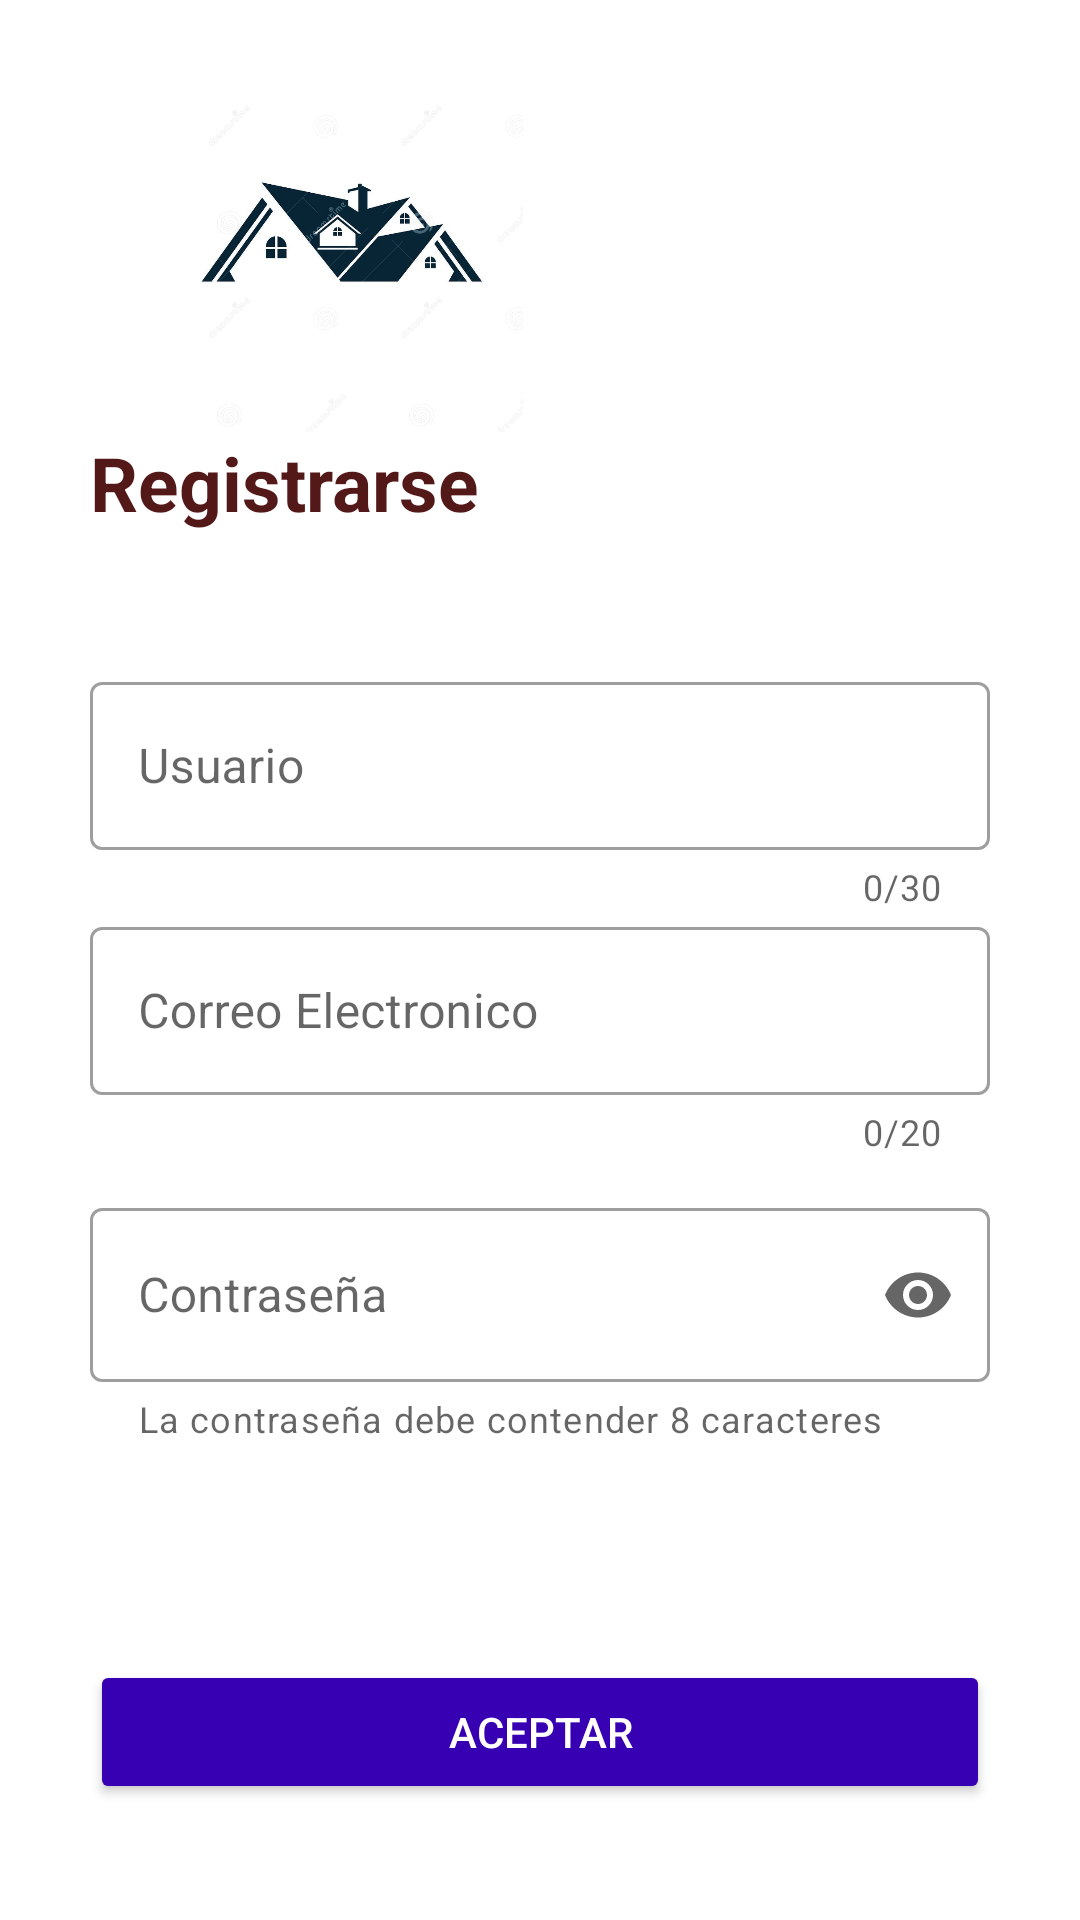

The Android layout XML behind this screen, and the referenced resources:
<!-- AndroidManifest.xml: application theme Theme.Proyecto_rentas -->
<!-- res/layout/activity_form.xml -->
<?xml version="1.0" encoding="utf-8"?>
<LinearLayout xmlns:android="http://schemas.android.com/apk/res/android"
    xmlns:tools="http://schemas.android.com/tools"
    android:layout_width="match_parent"
    android:layout_height="match_parent"
    xmlns:app="http://schemas.android.com/apk/res-auto"
    android:orientation="vertical"
    tools:context=".view.FormRegister"
    android:padding="30dp">

    <ImageView
        android:id="@+id/reverse"
        android:layout_width="167dp"
        android:layout_height="114dp"
        android:src="@drawable/splash"
        tools:ignore="MissingConstraints"
        tools:layout_editor_absoluteX="46dp"
        tools:layout_editor_absoluteY="31dp" />

    <TextView
        android:id="@+id/textView"
        android:layout_width="match_parent"
        android:layout_height="78dp"
        android:text="Registrarse"
        android:textAllCaps="false"
        android:textColor="@color/red"
        android:textSize="25dp"
        android:textStyle="bold"
        app:layout_constraintBottom_toBottomOf="parent"
        app:layout_constraintEnd_toEndOf="parent"
        app:layout_constraintHorizontal_bias="0.498"
        app:layout_constraintLeft_toLeftOf="parent"
        app:layout_constraintRight_toRightOf="parent"
        app:layout_constraintStart_toStartOf="parent"
        app:layout_constraintTop_toTopOf="parent"
        app:layout_constraintVertical_bias="0.07" />

    <com.google.android.material.textfield.TextInputLayout

        style="@style/Widget.MaterialComponents.TextInputLayout.OutlinedBox"
        android:layout_width="match_parent"
        android:layout_height="wrap_content"
        android:hint="Usuario"
        android:textColor="@color/letra"
        app:counterEnabled="true"
        app:counterMaxLength="30">


        <com.google.android.material.textfield.TextInputEditText

            android:layout_width="match_parent"
            android:layout_height="56dp"
            android:inputType="textPersonName" />


    </com.google.android.material.textfield.TextInputLayout>

    <com.google.android.material.textfield.TextInputLayout

        style="@style/Widget.MaterialComponents.TextInputLayout.OutlinedBox"
        android:layout_width="match_parent"
        android:layout_height="wrap_content"
        android:hint="Correo Electronico"
        android:textColor="@color/letra"

        app:counterEnabled="true"
        app:counterMaxLength="20">


        <com.google.android.material.textfield.TextInputEditText

            android:layout_width="match_parent"
            android:layout_height="56dp"
            android:inputType="textEmailAddress" />


    </com.google.android.material.textfield.TextInputLayout>

    <com.google.android.material.textfield.TextInputLayout

        style="@style/Widget.MaterialComponents.TextInputLayout.OutlinedBox"
        android:layout_width="match_parent"
        android:layout_height="136dp"
        android:layout_marginTop="12dp"
        android:hint="Contraseña"
        android:textColor="@color/letra"
        app:endIconMode="password_toggle"
        app:helperText="La contraseña debe contender 8 caracteres">


        <com.google.android.material.textfield.TextInputEditText

            android:layout_width="match_parent"
            android:layout_height="58dp"
            android:inputType="textPassword" />


    </com.google.android.material.textfield.TextInputLayout>

    <Button
        android:id="@+id/BottomAcept"
        android:layout_width="match_parent"
        android:layout_height="wrap_content"
        android:layout_marginTop="20dp"
        android:backgroundTint="@color/purple_700"
        android:text="Aceptar"
        android:textColor="@color/white" />


</LinearLayout>
<!-- resources referenced by this layout -->
<resources>
  <color name="letra">#8D8C89</color>
  <color name="purple_700">#FF3700B3</color>
  <color name="red">#531818</color>
  <color name="white">#FFFFFFFF</color>
  <!-- drawable splash: png bitmap (drawable-v24, 160653 bytes) -->
  <style name="Theme.Proyecto_rentas" parent="Theme.MaterialComponents.DayNight.NoActionBar">
          
          <item name="colorPrimary">@color/purple_500</item>
          <item name="colorPrimaryVariant">@color/purple_700</item>
          <item name="colorOnPrimary">@color/white</item>
          
          <item name="colorSecondary">@color/teal_200</item>
          <item name="colorSecondaryVariant">@color/teal_700</item>
          <item name="colorOnSecondary">@color/black</item>
          
          <item name="android:statusBarColor" tools:targetApi="l">?attr/colorPrimaryVariant</item>
          
      </style>
  <color name="purple_500">#FF6200EE</color>
  <color name="teal_200">#FF03DAC5</color>
  <color name="teal_700">#FF018786</color>
  <color name="black">#FF000000</color>
</resources>
